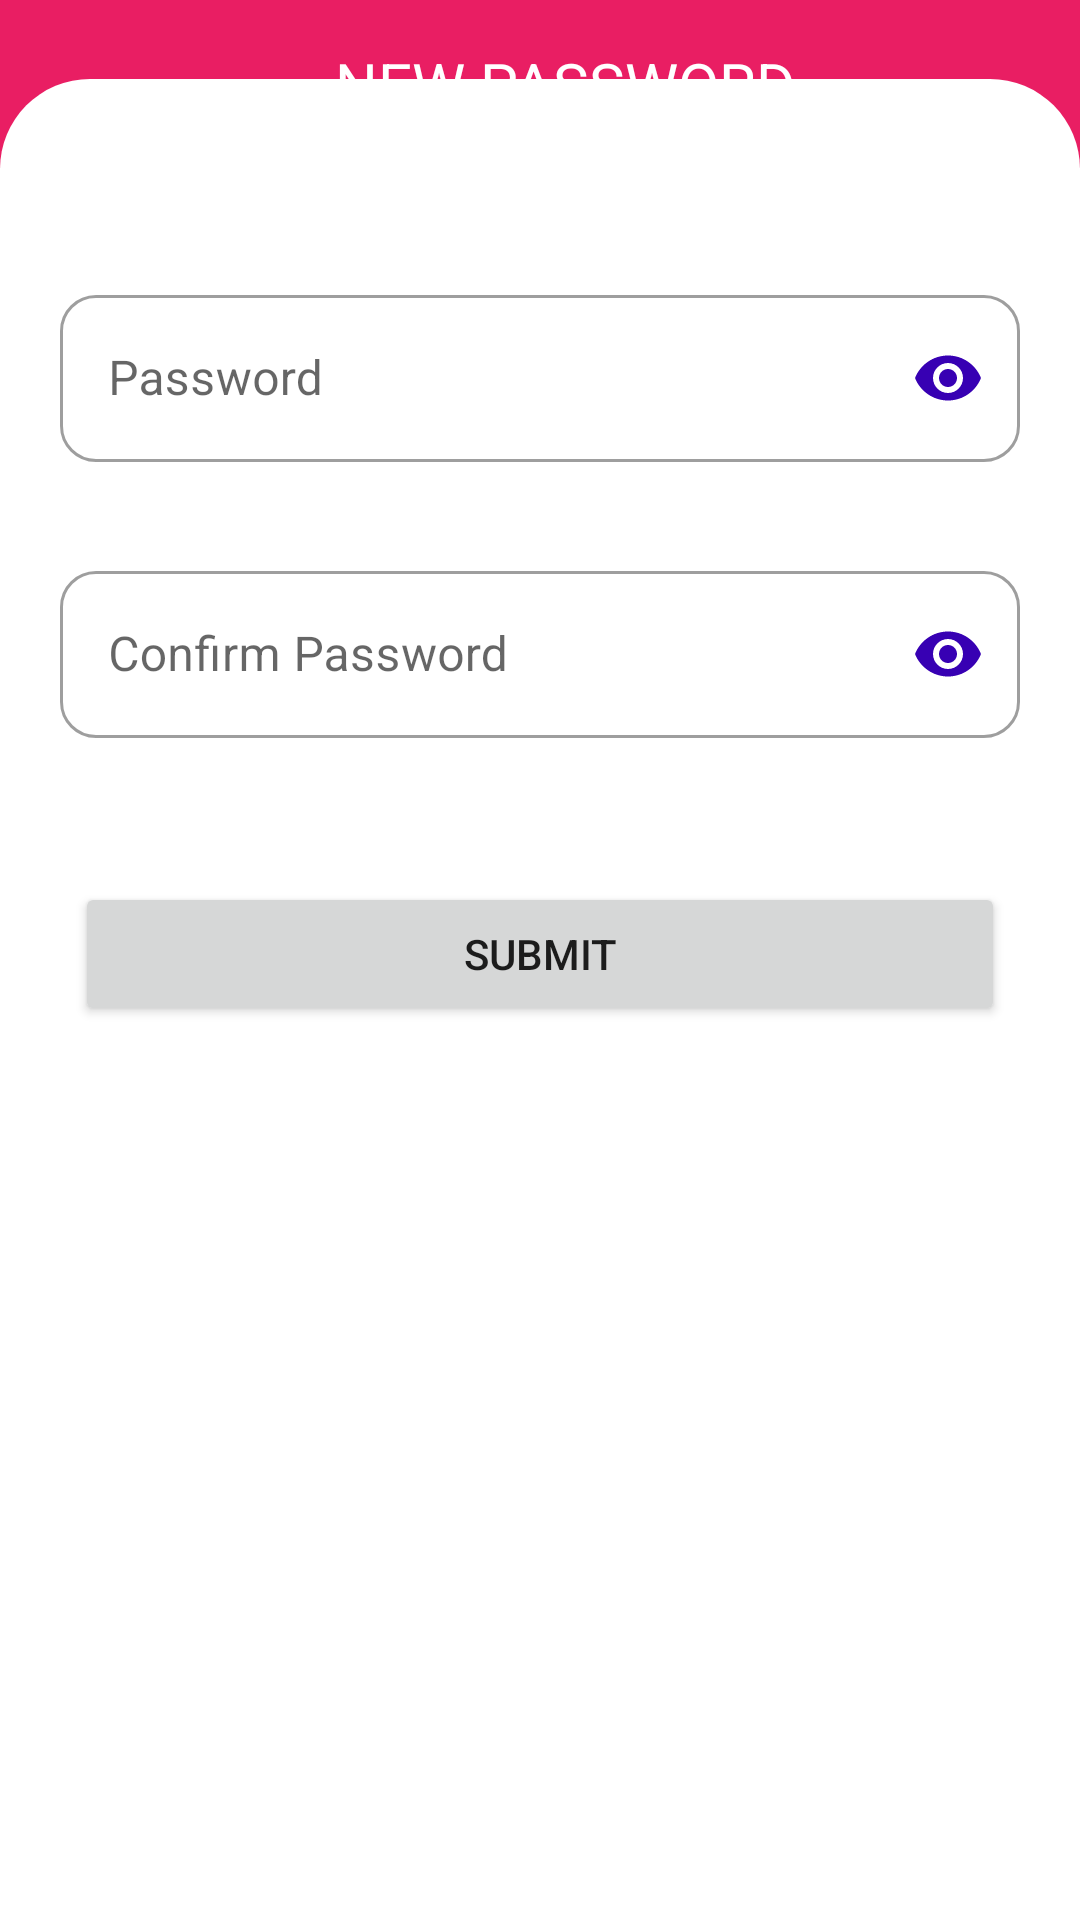

The Android layout XML behind this screen, and the referenced resources:
<!-- AndroidManifest.xml: activity theme Theme.Pinkpanterwear -->
<!-- res/layout/activity_reset_password.xml -->
<?xml version="1.0" encoding="utf-8"?>
<RelativeLayout xmlns:android="http://schemas.android.com/apk/res/android"
    xmlns:app="http://schemas.android.com/apk/res-auto"
    xmlns:tools="http://schemas.android.com/tools"
    android:layout_width="match_parent"
    android:layout_height="match_parent"
    tools:context="com.example.pinkpanterwear.ui.activities.ResetPasswordActivity">

    <com.google.android.material.appbar.AppBarLayout
        android:id="@+id/appBarLayout"
        android:layout_width="match_parent"
        android:layout_height="wrap_content"
        android:theme="@style/ThemeOverlay.AppCompat.Dark.ActionBar">

        <androidx.appcompat.widget.Toolbar
            android:id="@+id/toolbar_reset_password_activity"
            android:layout_width="match_parent"
            android:layout_height="?attr/actionBarSize"
            android:background="?attr/colorPrimary"
            app:popupTheme="@style/ThemeOverlay.AppCompat.Light">

            <TextView
                android:layout_width="match_parent"
                android:layout_height="wrap_content"
                android:text="NEW PASSWORD"
                android:textAlignment="center"
                android:textColor="@color/white"
                android:textSize="20sp" />

        </androidx.appcompat.widget.Toolbar>

    </com.google.android.material.appbar.AppBarLayout>


    <androidx.constraintlayout.widget.ConstraintLayout
        android:id="@+id/reset_password_container"
        android:layout_width="match_parent"
        android:layout_height="match_parent"
        android:layout_below="@+id/appBarLayout"
        android:layout_marginTop="-30dp"
        android:background="@drawable/view_top_curved_bg"
        app:layout_constraintTop_toBottomOf="@id/appBarLayout">

        <androidx.constraintlayout.widget.Guideline
            android:id="@+id/guideline1"
            android:layout_width="wrap_content"
            android:layout_height="wrap_content"
            android:orientation="horizontal"
            app:layout_constraintGuide_begin="20dp"
            app:layout_constraintGuide_percent=".10" />

        <com.google.android.material.textfield.TextInputLayout
            android:id="@+id/reset_password"
            style="@style/Widget.MaterialComponents.TextInputLayout.OutlinedBox"
            android:layout_width="match_parent"
            android:layout_height="wrap_content"
            android:layout_marginHorizontal="20dp"
            android:drawablePadding="10dp"
            android:hint="Password"
            app:passwordToggleEnabled="true"
            app:passwordToggleTint="@color/purple_700"
            app:boxBackgroundMode="outline"
            app:errorEnabled="true"
            app:layout_constraintBottom_toTopOf="@+id/guideline2"
            app:layout_constraintEnd_toEndOf="parent"
            app:layout_constraintStart_toStartOf="parent"
            app:layout_constraintTop_toTopOf="@+id/guideline1">

            <com.google.android.material.textfield.TextInputEditText
                android:layout_width="match_parent"
                android:layout_height="wrap_content"
                android:inputType="textPassword" />
        </com.google.android.material.textfield.TextInputLayout>

        <androidx.constraintlayout.widget.Guideline
            android:id="@+id/guideline2"
            android:layout_width="wrap_content"
            android:layout_height="wrap_content"
            android:orientation="horizontal"
            app:layout_constraintGuide_begin="20dp"
            app:layout_constraintGuide_percent=".25" />

        <com.google.android.material.textfield.TextInputLayout
            android:id="@+id/reset_confirm_password"
            style="@style/Widget.MaterialComponents.TextInputLayout.OutlinedBox"
            android:layout_width="match_parent"
            android:layout_height="wrap_content"
            android:layout_marginHorizontal="20dp"
            android:drawablePadding="10dp"
            android:hint="Confirm Password"
            app:passwordToggleEnabled="true"
            app:passwordToggleTint="@color/purple_700"
            app:boxBackgroundMode="outline"
            app:errorEnabled="true"
            app:layout_constraintBottom_toTopOf="@+id/guideline3"
            app:layout_constraintEnd_toEndOf="parent"
            app:layout_constraintStart_toStartOf="parent"
            app:layout_constraintTop_toTopOf="@+id/guideline2">

            <com.google.android.material.textfield.TextInputEditText
                android:layout_width="match_parent"
                android:layout_height="wrap_content"
                android:inputType="textPassword" />
        </com.google.android.material.textfield.TextInputLayout>

        <androidx.constraintlayout.widget.Guideline
            android:id="@+id/guideline3"
            android:layout_width="wrap_content"
            android:layout_height="wrap_content"
            android:orientation="horizontal"
            app:layout_constraintGuide_begin="20dp"
            app:layout_constraintGuide_percent=".40" />

        <Button
            android:id="@+id/reset_password_btn"
            android:layout_width="match_parent"
            android:layout_height="wrap_content"
            android:layout_marginHorizontal="25dp"
            android:text="SUBMIT"
            app:cornerRadius="20dp"
            app:layout_constraintBottom_toTopOf="@+id/guideline4"
            app:layout_constraintEnd_toEndOf="parent"
            app:layout_constraintStart_toStartOf="parent"
            app:layout_constraintTop_toTopOf="@+id/guideline3" />

        <androidx.constraintlayout.widget.Guideline
            android:id="@+id/guideline4"
            android:layout_width="wrap_content"
            android:layout_height="wrap_content"
            android:orientation="horizontal"
            app:layout_constraintGuide_begin="20dp"
            app:layout_constraintGuide_percent=".55" />

    </androidx.constraintlayout.widget.ConstraintLayout>

</RelativeLayout>
<!-- resources referenced by this layout -->
<resources>
  <color name="purple_700">#FF3700B3</color>
  <color name="white">#FFFFFFFF</color>
  <!-- drawable view_top_curved_bg (drawable) -->
  <?xml version="1.0" encoding="utf-8"?>
  <shape xmlns:android="http://schemas.android.com/apk/res/android">
      
      <solid android:color="@color/white" />
      <corners
          android:topRightRadius="30dp"
          android:topLeftRadius="30dp" />
  </shape>
  <color name="pink_500">#E91E63</color>
  <color name="pink_700">#C2185B</color>
  <color name="cyan_500">#00BCD4</color>
  <color name="cyan_700">#0097A7</color>
  <color name="black">#FF000000</color>
  <color name="pink_background_light">#2B1A1F</color>
  <color name="error_color">#B00020</color>
  <style name="TextAppearance.App.Headline5" parent="TextAppearance.MaterialComponents.Headline5" />
  <style name="TextAppearance.App.Headline6" parent="TextAppearance.MaterialComponents.Headline6" />
  <style name="TextAppearance.App.Subtitle1" parent="TextAppearance.MaterialComponents.Subtitle1" />
  <style name="TextAppearance.App.Body1" parent="TextAppearance.MaterialComponents.Body1" />
  <style name="TextAppearance.App.Body2" parent="TextAppearance.MaterialComponents.Body2" />
  <style name="TextAppearance.App.Button" parent="TextAppearance.MaterialComponents.Button">
          <item name="android:textAllCaps">true</item>
      </style>
  <style name="TextAppearance.App.Caption" parent="TextAppearance.MaterialComponents.Caption" />
  <style name="Widget.App.Button" parent="Widget.MaterialComponents.Button">
          <item name="android:paddingTop">14dp</item>
          <item name="android:paddingBottom">14dp</item>
          <item name="cornerRadius">50dp</item>
      </style>
  <style name="Widget.App.TextInputLayout.OutlinedBox" parent="Widget.MaterialComponents.TextInputLayout.OutlinedBox">
          <item name="boxCornerRadiusTopStart">12dp</item>
          <item name="boxCornerRadiusTopEnd">12dp</item>
          <item name="boxCornerRadiusBottomStart">12dp</item>
          <item name="boxCornerRadiusBottomEnd">12dp</item>
          <item name="boxStrokeColor">@color/pink_500</item>
      </style>
  <style name="Widget.App.BottomNavigationView" parent="Widget.MaterialComponents.BottomNavigationView.Colored" />
</resources>
